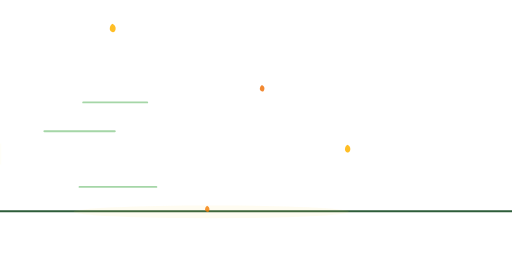
t = 0.00 s
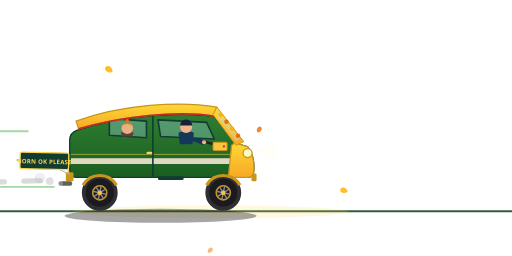
t = 1.05 s
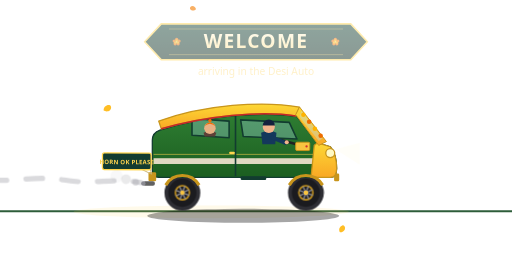
t = 2.03 s
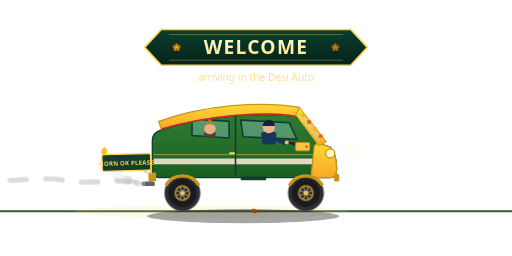
t = 3.06 s
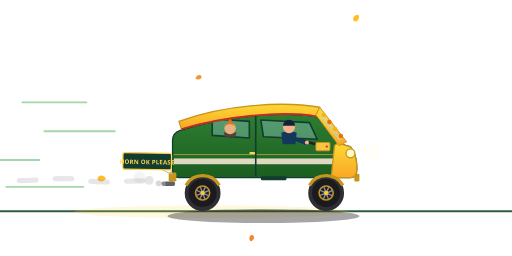
t = 3.75 s
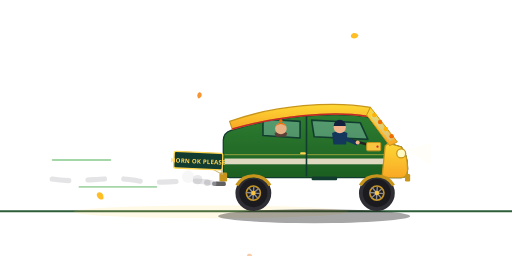
t = 4.20 s

The animated SVG that drew these frames (rendered in a browser with its animation timeline set to each time). Animation: 49 SMIL elements (animate=29,animateTransform=20); one cycle of 6.00 s, repeats indefinitely.

<svg xmlns="http://www.w3.org/2000/svg" xmlns:xlink="http://www.w3.org/1999/xlink" width="800" height="400" viewBox="0 0 800 400">
  <title>Desi Auto Entry</title>
  <defs>
    <linearGradient id="autoG" x1="0" y1="0" x2="0" y2="1">
      <stop offset="0" stop-color="#2e7d32"/>
      <stop offset="1" stop-color="#1b5e20"/>
    </linearGradient>
    <linearGradient id="autoY" x1="0" y1="0" x2="0" y2="1">
      <stop offset="0" stop-color="#fdd835"/>
      <stop offset="1" stop-color="#f9a825"/>
    </linearGradient>
    <linearGradient id="ribbonG" x1="0" y1="0" x2="0" y2="1">
      <stop offset="0" stop-color="#0b3d2e"/>
      <stop offset="1" stop-color="#052418"/>
    </linearGradient>
    <linearGradient id="nameG" x1="0" y1="0" x2="0" y2="1">
      <stop offset="0" stop-color="#fffbe6"/>
      <stop offset="1" stop-color="#ffe082"/>
    </linearGradient>
    <path id="petalFly" d="M0 -5 C 4.5 -3 5.5 2 3 5.5 C 1 7.5 -2.5 6 -3.5 3 C -4.3 0 -2.5 -3.5 0 -5 Z"/>
    <g id="mari">
      <g fill="#ef6c00">
        <circle cx="0" cy="-5.2" r="3.4"/><circle cx="5" cy="-1.6" r="3.4"/>
        <circle cx="3.1" cy="4.2" r="3.4"/><circle cx="-3.1" cy="4.2" r="3.4"/>
        <circle cx="-5" cy="-1.6" r="3.4"/>
      </g>
      <g fill="#ffb300">
        <circle cx="0" cy="-2.6" r="2.6"/><circle cx="2.5" cy="1.3" r="2.6"/><circle cx="-2.5" cy="1.3" r="2.6"/>
      </g>
      <circle r="1.7" fill="#ffd54f"/>
    </g>
  </defs>

  <!-- ground -->
  <line x1="0" y1="330" x2="800" y2="330" stroke="#2e5d3a" stroke-width="3"/>
  <ellipse cx="330" cy="331" rx="215" ry="10" fill="#ffd54f" opacity="0.12">
    <animate attributeName="opacity" values="0.08;0.2;0.08" dur="2.4s" repeatCount="indefinite"/>
  </ellipse>

  <!-- marigold burst at the stop point -->
  <g transform="translate(330 250)">
    <g>
      <animateTransform attributeName="transform" type="scale" values="0.2;0.2;1.15;1.15" keyTimes="0;0.3;0.47;1" dur="6s" repeatCount="indefinite"/>
      <animate attributeName="opacity" values="0;0;0.95;0;0" keyTimes="0;0.3;0.35;0.47;1" dur="6s" repeatCount="indefinite"/>
      <use xlink:href="#mari" transform="translate(0 -36)"/>
      <use xlink:href="#mari" transform="translate(25.5 -25.5)"/>
      <use xlink:href="#mari" transform="translate(36 0)"/>
      <use xlink:href="#mari" transform="translate(25.5 25.5)"/>
      <use xlink:href="#mari" transform="translate(0 36)"/>
      <use xlink:href="#mari" transform="translate(-25.5 25.5)"/>
      <use xlink:href="#mari" transform="translate(-36 0)"/>
      <use xlink:href="#mari" transform="translate(-25.5 -25.5)"/>
    </g>
    <circle r="12" fill="none" stroke="#ffd54f" stroke-width="3">
      <animate attributeName="r" values="12;12;80;80" keyTimes="0;0.3;0.5;1" dur="6s" repeatCount="indefinite"/>
      <animate attributeName="opacity" values="0;0;0.75;0;0" keyTimes="0;0.3;0.34;0.46;1" dur="6s" repeatCount="indefinite"/>
    </circle>
    <circle r="12" fill="none" stroke="#ef6c00" stroke-width="2.5">
      <animate attributeName="r" values="10;10;62;62" keyTimes="0;0.32;0.5;1" dur="6s" repeatCount="indefinite"/>
      <animate attributeName="opacity" values="0;0;0.6;0;0" keyTimes="0;0.32;0.36;0.46;1" dur="6s" repeatCount="indefinite"/>
    </circle>
  </g>

  <!-- ambient marigold petals -->
  <g opacity="0">
    <animate attributeName="opacity" values="0;0.85;0.85;0" keyTimes="0;0.1;0.9;1" dur="7s" begin="-1s" repeatCount="indefinite"/>
    <animateTransform attributeName="transform" type="translate" values="180 -20;150 420" dur="7s" begin="-1s" repeatCount="indefinite"/>
    <use xlink:href="#petalFly" fill="#ffb300" transform="scale(1.15)">
      <animateTransform attributeName="transform" type="rotate" from="0" to="360" dur="3s" repeatCount="indefinite" additive="sum"/>
    </use>
  </g>
  <g opacity="0">
    <animate attributeName="opacity" values="0;0.8;0.8;0" keyTimes="0;0.1;0.9;1" dur="7s" begin="-2.5s" repeatCount="indefinite"/>
    <animateTransform attributeName="transform" type="translate" values="420 -20;390 420" dur="7s" begin="-2.5s" repeatCount="indefinite"/>
    <use xlink:href="#petalFly" fill="#ef6c00" transform="scale(0.9)">
      <animateTransform attributeName="transform" type="rotate" from="0" to="-360" dur="2.6s" repeatCount="indefinite" additive="sum"/>
    </use>
  </g>
  <g opacity="0">
    <animate attributeName="opacity" values="0;0.85;0.85;0" keyTimes="0;0.1;0.9;1" dur="7s" begin="-4s" repeatCount="indefinite"/>
    <animateTransform attributeName="transform" type="translate" values="560 -20;530 420" dur="7s" begin="-4s" repeatCount="indefinite"/>
    <use xlink:href="#petalFly" fill="#ffb300" transform="scale(1.05)">
      <animateTransform attributeName="transform" type="rotate" from="0" to="360" dur="3.4s" repeatCount="indefinite" additive="sum"/>
    </use>
  </g>
  <g opacity="0">
    <animate attributeName="opacity" values="0;0.8;0.8;0" keyTimes="0;0.1;0.9;1" dur="7s" begin="-5.5s" repeatCount="indefinite"/>
    <animateTransform attributeName="transform" type="translate" values="300 -20;330 420" dur="7s" begin="-5.5s" repeatCount="indefinite"/>
    <use xlink:href="#petalFly" fill="#f57c00" transform="scale(0.85)">
      <animateTransform attributeName="transform" type="rotate" from="0" to="-360" dur="2.9s" repeatCount="indefinite" additive="sum"/>
    </use>
  </g>

  <!-- speed lines (only while moving) -->
  <g stroke="#a5d6a7" stroke-width="3" stroke-linecap="round">
    <animate attributeName="opacity" values="1;0;1" keyTimes="0;0.31;0.6" calcMode="discrete" dur="6s" repeatCount="indefinite"/>
    <line x1="70" y1="160" x2="170" y2="160">
      <animateTransform attributeName="transform" type="translate" values="60 0;-320 0" dur="0.6s" repeatCount="indefinite"/>
    </line>
    <line x1="120" y1="205" x2="230" y2="205">
      <animateTransform attributeName="transform" type="translate" values="40 0;-300 0" dur="0.75s" begin="-0.2s" repeatCount="indefinite"/>
    </line>
    <line x1="60" y1="250" x2="150" y2="250">
      <animateTransform attributeName="transform" type="translate" values="50 0;-310 0" dur="0.65s" begin="-0.4s" repeatCount="indefinite"/>
    </line>
    <line x1="140" y1="292" x2="260" y2="292">
      <animateTransform attributeName="transform" type="translate" values="30 0;-290 0" dur="0.7s" begin="-0.1s" repeatCount="indefinite"/>
    </line>
  </g>

  <!-- ============ AUTO RICKSHAW ============ -->
  <g transform="translate(0 330)">
    <g>
      <animateTransform attributeName="transform" type="translate"
        values="-290 0;270 0;270 0;980 0" keyTimes="0;0.3;0.55;1"
        calcMode="spline" keySplines="0 0 0.58 1;0 0 1 1;0.42 0 1 1"
        dur="6s" repeatCount="indefinite"/>

      <!-- sputtering jitter -->
      <g>
        <animateTransform attributeName="transform" type="translate" values="0 0;0 -1.4;0 0.6;0 -0.8;0 0" dur="0.38s" repeatCount="indefinite"/>

        <ellipse cx="110" cy="8" rx="150" ry="11" fill="#000000" opacity="0.35"/>

        <!-- smoke trail -->
        <path d="M-50 -44 C -90 -52 -130 -40 -170 -48 C -215 -56 -255 -42 -300 -50"
              fill="none" stroke="#9e9ea6" stroke-width="8" stroke-linecap="round"
              stroke-dasharray="26 30" opacity="0.4">
          <animate attributeName="stroke-dashoffset" from="0" to="-112" dur="0.6s" repeatCount="indefinite"/>
          <animate attributeName="opacity" values="0.4;0.25;0.4" dur="0.5s" repeatCount="indefinite"/>
        </path>

        <!-- exhaust puffs -->
        <circle cx="-50" cy="-42" r="4" fill="#9e9ea6" opacity="0">
          <animate attributeName="cx" values="-50;-95" dur="1.1s" begin="0s" repeatCount="indefinite"/>
          <animate attributeName="cy" values="-42;-56" dur="1.1s" begin="0s" repeatCount="indefinite"/>
          <animate attributeName="r" values="4;11" dur="1.1s" begin="0s" repeatCount="indefinite"/>
          <animate attributeName="opacity" values="0.45;0" dur="1.1s" begin="0s" repeatCount="indefinite"/>
        </circle>
        <circle cx="-50" cy="-42" r="4" fill="#9e9ea6" opacity="0">
          <animate attributeName="cx" values="-50;-95" dur="1.1s" begin="-0.37s" repeatCount="indefinite"/>
          <animate attributeName="cy" values="-42;-56" dur="1.1s" begin="-0.37s" repeatCount="indefinite"/>
          <animate attributeName="r" values="4;11" dur="1.1s" begin="-0.37s" repeatCount="indefinite"/>
          <animate attributeName="opacity" values="0.45;0" dur="1.1s" begin="-0.37s" repeatCount="indefinite"/>
        </circle>
        <circle cx="-50" cy="-42" r="4" fill="#9e9ea6" opacity="0">
          <animate attributeName="cx" values="-50;-95" dur="1.1s" begin="-0.74s" repeatCount="indefinite"/>
          <animate attributeName="cy" values="-42;-56" dur="1.1s" begin="-0.74s" repeatCount="indefinite"/>
          <animate attributeName="r" values="4;11" dur="1.1s" begin="-0.74s" repeatCount="indefinite"/>
          <animate attributeName="opacity" values="0.45;0" dur="1.1s" begin="-0.74s" repeatCount="indefinite"/>
        </circle>

        <!-- wheels -->
        <circle cx="15" cy="-28" r="25" fill="#1b1b1f" stroke="#2e2e34" stroke-width="6"/>
        <circle cx="15" cy="-28" r="11" fill="none" stroke="#c8951c" stroke-width="2.5"/>
        <g stroke="#8a8a92" stroke-width="2.2">
          <animateTransform attributeName="transform" type="rotate" from="0 15 -28" to="360 15 -28" dur="0.55s" repeatCount="indefinite"/>
          <line x1="4" y1="-28" x2="26" y2="-28"/>
          <line x1="15" y1="-39" x2="15" y2="-17"/>
          <line x1="7" y1="-36" x2="23" y2="-20"/>
          <line x1="7" y1="-20" x2="23" y2="-36"/>
        </g>
        <circle cx="15" cy="-28" r="3.5" fill="#f9c440"/>
        <circle cx="208" cy="-28" r="25" fill="#1b1b1f" stroke="#2e2e34" stroke-width="6"/>
        <circle cx="208" cy="-28" r="11" fill="none" stroke="#c8951c" stroke-width="2.5"/>
        <g stroke="#8a8a92" stroke-width="2.2">
          <animateTransform attributeName="transform" type="rotate" from="0 208 -28" to="360 208 -28" dur="0.55s" repeatCount="indefinite"/>
          <line x1="197" y1="-28" x2="219" y2="-28"/>
          <line x1="208" y1="-39" x2="208" y2="-17"/>
          <line x1="200" y1="-36" x2="216" y2="-20"/>
          <line x1="200" y1="-20" x2="216" y2="-36"/>
        </g>
        <circle cx="208" cy="-28" r="3.5" fill="#f9c440"/>

        <!-- body -->
        <path d="M-20 -126 C 50 -148 138 -156 194 -147 L 226 -106 L 246 -100 Q 256 -88 256 -66 Q 256 -52 246 -52 L -22 -52 Q -32 -52 -32 -64 L -32 -110 Q -32 -122 -20 -126 Z"
              fill="url(#autoG)" stroke="#123c30" stroke-width="2"/>
        <rect x="-30" y="-82" width="284" height="9" fill="#f5e6d3" opacity="0.9"/>
        <line x1="-30" y1="-88" x2="254" y2="-88" stroke="#ffd54f" stroke-width="1.5" opacity="0.55"/>

        <!-- windows -->
        <polygon points="30,-144 88,-140 88,-114 30,-118" fill="#b3e5fc" opacity="0.3"/>
        <polygon points="30,-144 88,-140 88,-114 30,-118" fill="none" stroke="#123c30" stroke-width="2.5" stroke-linejoin="round"/>
        <polygon points="106,-142 182,-138 194,-112 110,-116" fill="#b3e5fc" opacity="0.3"/>
        <polygon points="106,-142 182,-138 194,-112 110,-116" fill="none" stroke="#123c30" stroke-width="2.5" stroke-linejoin="round"/>

        <!-- passenger with turban -->
        <path d="M48 -122 Q 58 -127 68 -122 L 66 -116 L 50 -116 Z" fill="#5d4037"/>
        <circle cx="58" cy="-129" r="9" fill="#e8b184"/>
        <path d="M49 -132 Q 58 -144 67 -132 Q 62 -136 58 -136 Q 54 -136 49 -132 Z" fill="#ef6c00"/>
        <circle cx="58" cy="-141" r="2.6" fill="#ef6c00"/>

        <!-- driver -->
        <path d="M170 -110 L 196 -103" stroke="#222222" stroke-width="4" stroke-linecap="round"/>
        <path d="M138 -122 Q 150 -128 162 -122 L 160 -104 L 140 -104 Z" fill="#14385c"/>
        <path d="M156 -114 L 176 -106" stroke="#14385c" stroke-width="6" stroke-linecap="round"/>
        <circle cx="150" cy="-131" r="9.5" fill="#f2b48c"/>
        <path d="M140.5 -133 A 9.5 9.5 0 0 1 159.5 -133 Z" fill="#14213d"/>
        <circle cx="178" cy="-107" r="3.2" fill="#f2b48c"/>

        <!-- meter box -->
        <rect x="192" y="-107" width="22" height="13" rx="2" fill="#f9c440" stroke="#c8951c" stroke-width="1.5"/>
        <circle cx="209" cy="-100.5" r="1.8" fill="#d32f2f"/>

        <!-- door seam + handle + footboard -->
        <line x1="98" y1="-148" x2="98" y2="-54" stroke="#123c30" stroke-width="2.5"/>
        <rect x="88" y="-92" width="9" height="3.5" rx="1.7" fill="#ffd54f"/>
        <rect x="106" y="-54" width="40" height="6" rx="2" fill="#123c30"/>

        <!-- bumpers + exhaust -->
        <rect x="-38" y="-60" width="12" height="14" rx="2" fill="#c8951c"/>
        <rect x="252" y="-58" width="8" height="12" rx="2" fill="#c8951c"/>
        <rect x="-46" y="-46" width="18" height="7" rx="3" fill="#616161"/>
        <circle cx="-46" cy="-42.5" r="3.5" fill="#8a8a92"/>

        <!-- front cowl -->
        <path d="M226 -106 L 246 -100 Q 256 -88 256 -66 Q 256 -52 246 -52 L 216 -52 L 221 -102 Z"
              fill="url(#autoY)" stroke="#c8951c" stroke-width="2"/>

        <!-- roof + trim -->
        <path d="M-22 -140 C 50 -166 140 -172 198 -162 L 192 -148 C 138 -157 50 -148 -18 -128 Z"
              fill="url(#autoY)" stroke="#c8951c" stroke-width="2" stroke-linejoin="round"/>
        <path d="M-18 -128 C 50 -148 138 -157 192 -148" stroke="#c62828" stroke-width="2.5" fill="none"/>

        <!-- windshield -->
        <path d="M198 -162 L 240 -108 L 228 -102 L 192 -150 Z" fill="url(#autoY)" stroke="#c8951c" stroke-width="1.5"/>
        <path d="M201 -156 L 234 -113 L 228 -109 L 198 -147 Z" fill="#b3e5fc" opacity="0.35"/>

        <!-- marigold garland across the windshield -->
        <circle cx="204" cy="-150" r="3.5" fill="#ffb300"/>
        <circle cx="213" cy="-139" r="3.5" fill="#ef6c00"/>
        <circle cx="222" cy="-128" r="3.5" fill="#ffb300"/>
        <circle cx="231" cy="-117" r="3.5" fill="#ef6c00"/>

        <!-- fenders -->
        <path d="M-11 -40 A 30 30 0 0 1 41 -40" stroke="#c8951c" stroke-width="5" fill="none"/>
        <path d="M182 -40 A 30 30 0 0 1 234 -40" stroke="#c8951c" stroke-width="5" fill="none"/>

        <!-- hanging HORN OK PLEASE board -->
        <g>
          <animateTransform attributeName="transform" type="rotate" values="-2.5 -33 -57;2.5 -33 -57;-2.5 -33 -57" dur="2.8s" repeatCount="indefinite"/>
          <line x1="-33" y1="-57" x2="-102" y2="-90" stroke="#c8b273" stroke-width="1.5"/>
          <line x1="-33" y1="-57" x2="-42" y2="-90" stroke="#c8b273" stroke-width="1.5"/>
          <rect x="-110" y="-90" width="76" height="26" rx="3" fill="#123c30" stroke="#ffd54f" stroke-width="2"/>
          <text x="-72" y="-72.5" text-anchor="middle" font-family="'Trebuchet MS','Segoe UI',sans-serif"
                font-size="9.5" font-weight="bold" letter-spacing="0.3" fill="#ffd54f">HORN OK PLEASE</text>
        </g>

        <!-- headlight beam -->
        <path d="M254 -96 L 292 -106 L 292 -72 Z" fill="#fff9c4" opacity="0.12"/>

        <!-- horn flash -->
        <g transform="translate(262 -90)">
          <g>
            <animate attributeName="opacity" values="0;0;1;1;0;0" keyTimes="0;0.36;0.38;0.46;0.48;1" dur="6s" repeatCount="indefinite"/>
            <animateTransform attributeName="transform" type="scale" values="0.6;0.6;1.15;1.15" keyTimes="0;0.36;0.42;1" dur="6s" repeatCount="indefinite"/>
            <path d="M7 -8 A 10.6 10.6 0 0 1 7 8" stroke="#ffd54f" stroke-width="3" fill="none" stroke-linecap="round"/>
            <path d="M13 -13 A 18.4 18.4 0 0 1 13 13" stroke="#ffd54f" stroke-width="3" fill="none" stroke-linecap="round"/>
            <path d="M19 -17 A 25.5 25.5 0 0 1 19 17" stroke="#ffd54f" stroke-width="3" fill="none" stroke-linecap="round"/>
          </g>
        </g>

        <!-- headlight -->
        <circle cx="246" cy="-90" r="7" fill="#fff9c4" stroke="#c8951c" stroke-width="2"/>
      </g>
    </g>
  </g>

  <!-- ============ BANNER ============ -->
  <g>
    <animate attributeName="opacity" values="0;0;1;1;0;0" keyTimes="0;0.31;0.37;0.51;0.6;1" dur="6s" repeatCount="indefinite"/>
    <animateTransform attributeName="transform" type="translate" values="0 -16;0 -16;0 0;0 0;0 -10;0 -10" keyTimes="0;0.31;0.37;0.51;0.6;1" dur="6s" repeatCount="indefinite"/>
    <path d="M252 46 L226 74 L252 102 L548 102 L574 74 L548 46 Z" fill="url(#ribbonG)" stroke="#ffd54f" stroke-width="2.5" stroke-linejoin="round"/>
    <path d="M264 54 H536" stroke="#ffd54f" stroke-width="1.5" opacity="0.35"/>
    <path d="M264 94 H536" stroke="#ffd54f" stroke-width="1.5" opacity="0.35"/>
    <g transform="translate(276 74) scale(0.75)">
      <animate attributeName="opacity" values="1;0.4;1" dur="0.5s" repeatCount="indefinite"/>
      <use xlink:href="#mari"/>
    </g>
    <g transform="translate(524 74) scale(0.75)">
      <animate attributeName="opacity" values="0.4;1;0.4" dur="0.45s" repeatCount="indefinite"/>
      <use xlink:href="#mari"/>
    </g>
    <text id="entryName" x="400" y="84" text-anchor="middle" font-family="'Trebuchet MS','Segoe UI',sans-serif"
          font-size="30" font-weight="bold" letter-spacing="2" fill="url(#nameG)">WELCOME</text>
    <text x="400" y="126" text-anchor="middle" font-family="'Trebuchet MS','Segoe UI',sans-serif"
          font-size="16" fill="#ffe08a">arriving in the Desi Auto</text>
  </g>
</svg>
